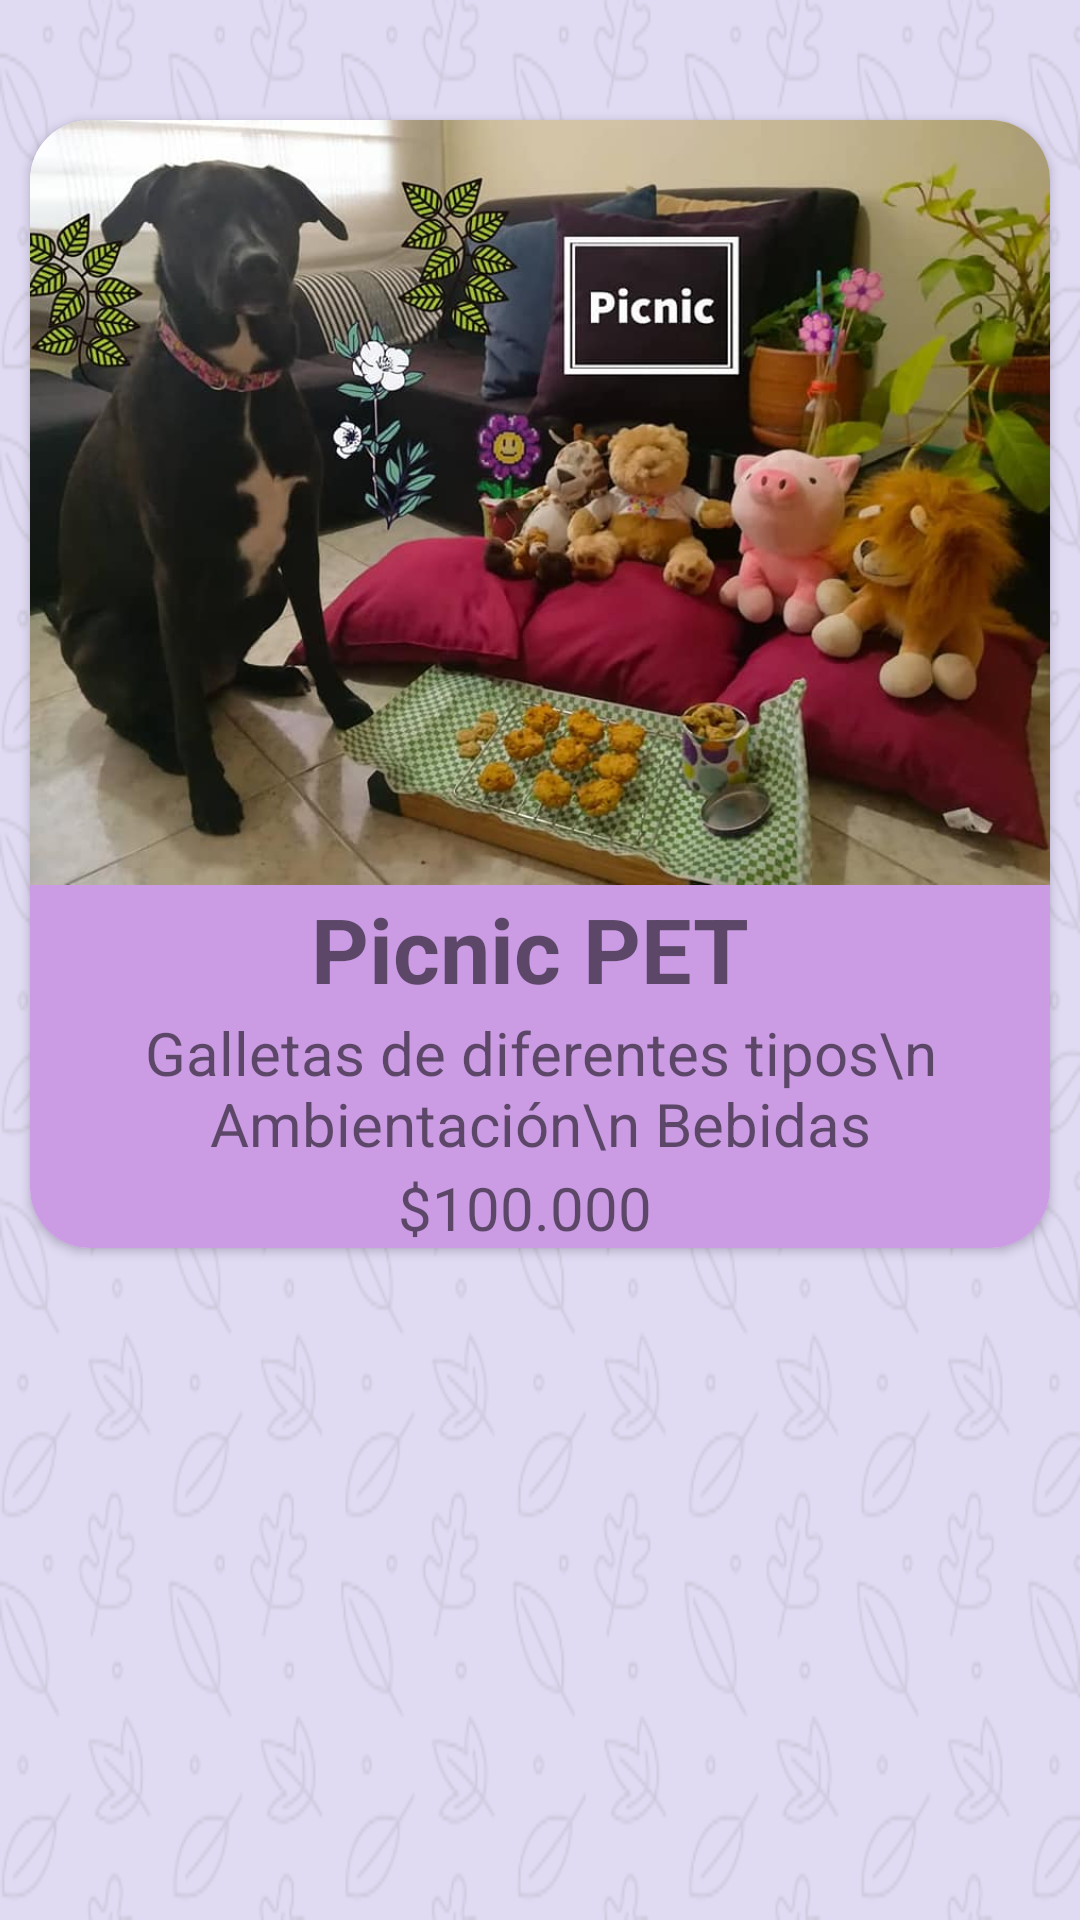

Android layout source for this screen:
<!-- AndroidManifest.xml: activity theme FullScreenTheme -->
<!-- res/layout/activity_tarjeta_detalles2.xml -->
<?xml version="1.0" encoding="utf-8"?>
<ScrollView xmlns:android="http://schemas.android.com/apk/res/android"
    xmlns:app="http://schemas.android.com/apk/res-auto"
    xmlns:tools="http://schemas.android.com/tools"
    android:layout_width="match_parent"
    android:layout_height="match_parent"
    tools:context=".TarjetaCanasta1Activity"
    android:background="@drawable/fondo">

    <LinearLayout
        android:layout_marginTop="30dp"
        android:orientation="horizontal"
        android:layout_width="match_parent"
        android:layout_height="wrap_content">

        <androidx.cardview.widget.CardView
            android:layout_width="match_parent"
            android:layout_height="wrap_content"
            android:layout_margin="10dp"
            app:cardCornerRadius="20dp">

            <LinearLayout
                android:layout_width="match_parent"
                android:layout_height="match_parent"
                android:orientation="vertical">

                <ImageView
                    android:id="@+id/imagen014"
                    android:layout_width="match_parent"
                    android:layout_height="wrap_content"
                    android:layout_weight="2"
                    android:adjustViewBounds="true"
                    android:src="@drawable/imagen14" />

                <LinearLayout
                    android:layout_width="match_parent"
                    android:layout_height="wrap_content"
                    android:layout_gravity="center_vertical"
                    android:layout_weight="1"
                    android:orientation="vertical"
                    android:background="#CB9CE4">

                    <TextView
                        android:layout_width="match_parent"
                        android:layout_height="wrap_content"
                        android:text="Picnic PET "
                        android:textSize="30dp"
                        android:textStyle="bold"
                        android:layout_marginTop="1dp"
                        android:textAlignment="center"
                        android:gravity="center_horizontal" />
                    <TextView
                        android:layout_width="match_parent"
                        android:layout_height="wrap_content"
                        android:text="Galletas de diferentes tipos\n Ambientación\n Bebidas"
                        android:textSize="20dp"
                        android:layout_marginTop="1dp"
                        android:textAlignment="center"
                        android:gravity="center_horizontal" />
                    <TextView
                        android:layout_width="match_parent"
                        android:layout_height="wrap_content"
                        android:textAlignment="center"
                        android:gravity="center_horizontal"
                        android:text="$100.000"
                        android:textSize="20dp"
                        android:layout_marginLeft="10dp"
                        android:layout_marginTop="1dp"
                        android:layout_marginEnd="10dp"
                        android:layout_marginRight="10dp" />

                </LinearLayout>
            </LinearLayout>
        </androidx.cardview.widget.CardView>
    </LinearLayout>
</ScrollView>
<!-- resources referenced by this layout -->
<resources>
  <!-- drawable fondo: png bitmap (drawable, 104578 bytes) -->
  <!-- drawable imagen14: jpg bitmap (drawable, 72900 bytes) -->
  <style name="FullScreenTheme" parent="AppTheme">
          <item name="windowNoTitle">true</item>
          <item name="windowActionBar">false</item>
          <item name="android:windowFullscreen">true</item>
      </style>
  <style name="AppTheme" parent="Theme.AppCompat.Light.DarkActionBar">
          <item name="colorPrimary">@color/cardview_light_background</item>
      </style>
</resources>
